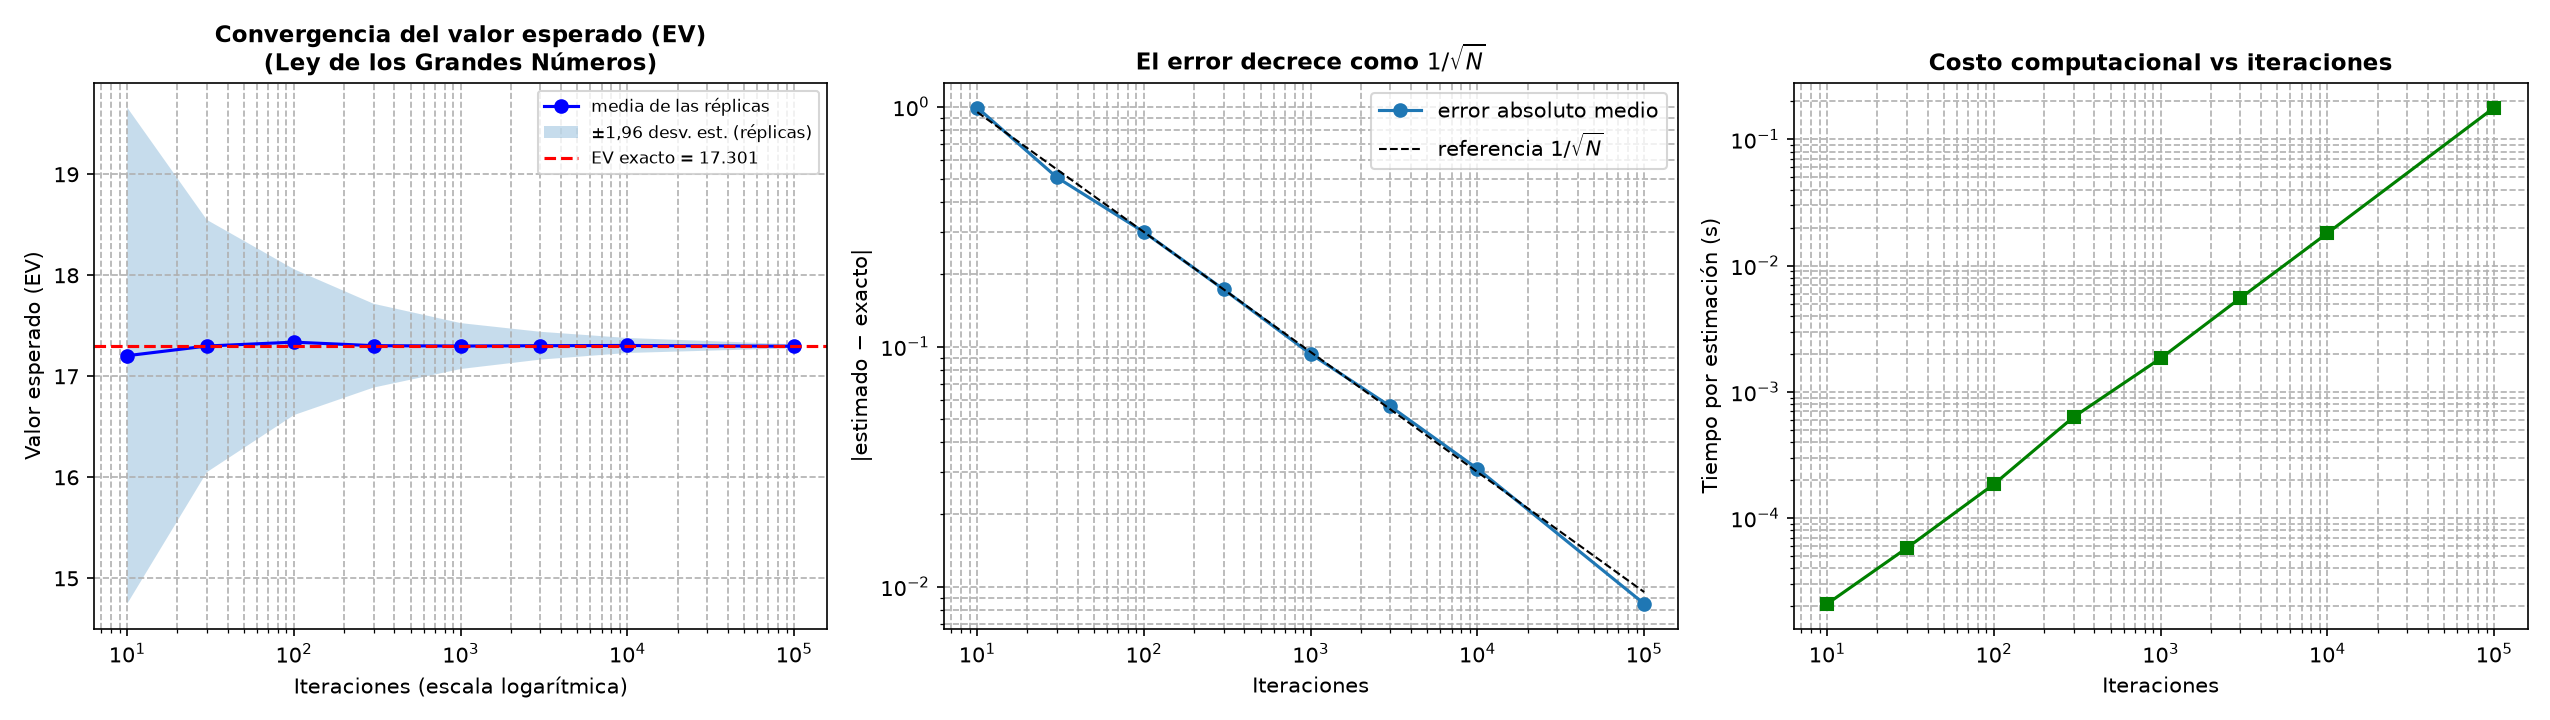

The file beside this chart, header and first rows:
Iteraciones, Replicas, EV exacto, EV estimado (media), Desv. est. replicas, Error abs. medio, Tiempo por estimacion (s)
10, 200, 17.3, 17.2, 1.253, 0.9911, 2.0932999905198813e-05
30, 200, 17.3, 17.3, 0.6375, 0.5075, 5.786850000731647e-05
100, 200, 17.3, 17.34, 0.3684, 0.3001, 0.0001855
300, 200, 17.3, 17.3, 0.2117, 0.1733, 0.0006306
1000, 200, 17.3, 17.3, 0.1159, 0.09317, 0.001843
3000, 200, 17.3, 17.3, 0.07032, 0.0564, 0.005519
10000, 200, 17.3, 17.31, 0.03787, 0.03098, 0.01807
100000, 20, 17.3, 17.3, 0.01013, 0.00848, 0.1783
